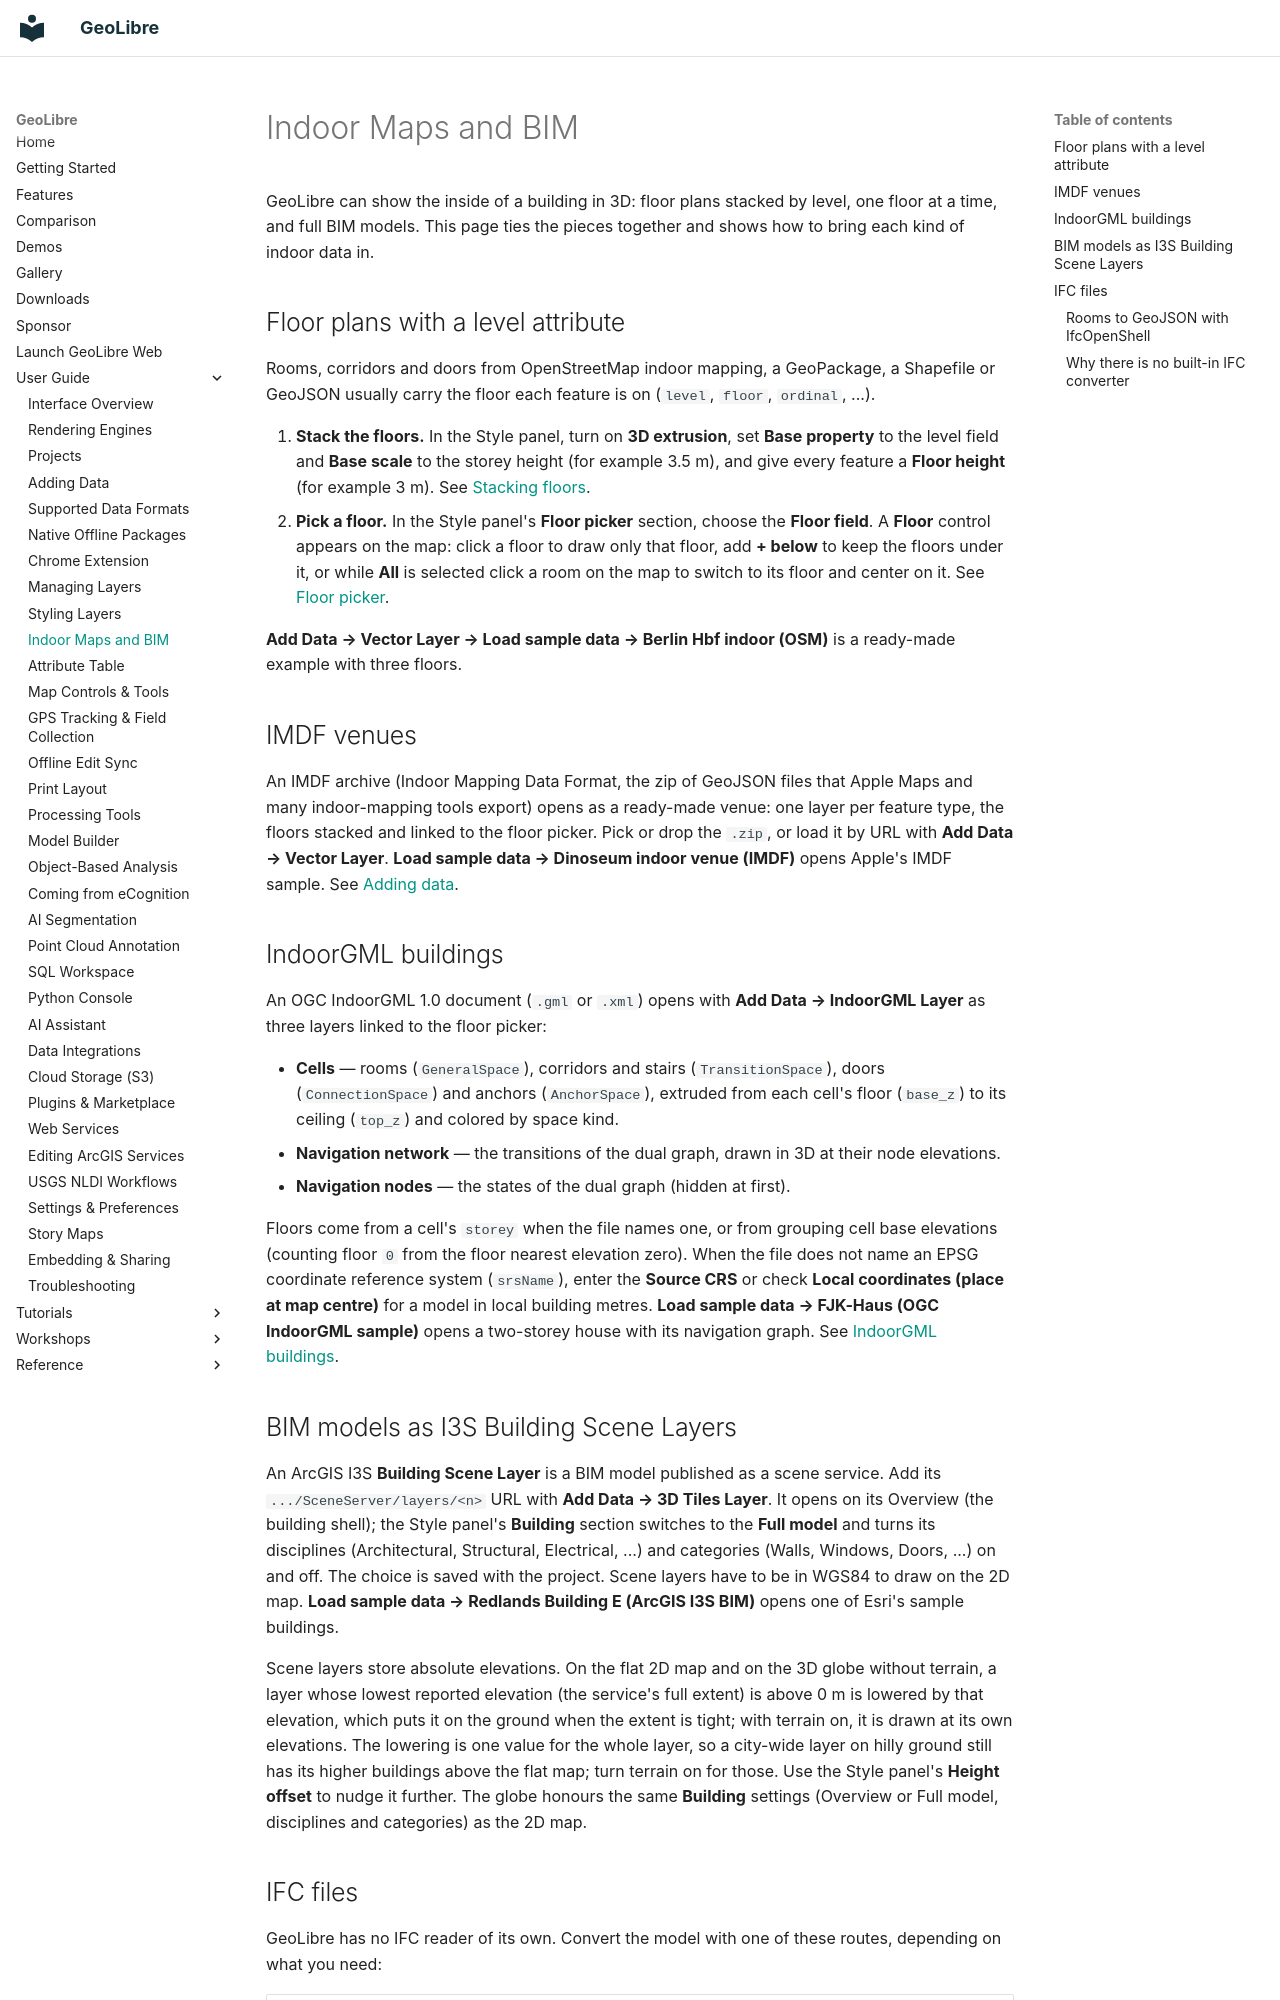

repository: opengeos/GeoLibre · page: user-guide/indoor-maps/index.html · generator: mkdocs

# Indoor Maps and BIM

GeoLibre can show the inside of a building in 3D: floor plans stacked by level, one floor at a time, and full BIM models. This page ties the pieces together and shows how to bring each kind of indoor data in.

## Floor plans with a level attribute

Rooms, corridors and doors from OpenStreetMap indoor mapping, a GeoPackage, a Shapefile or GeoJSON usually carry the floor each feature is on (`level`, `floor`, `ordinal`, ...).

1. **Stack the floors.** In the Style panel, turn on **3D extrusion**, set **Base property** to the level field and **Base scale** to the storey height (for example 3.5 m), and give every feature a **Floor height** (for example 3 m). See [Stacking floors](styling.md#vector-styling).
2. **Pick a floor.** In the Style panel's **Floor picker** section, choose the **Floor field**. A **Floor** control appears on the map: click a floor to draw only that floor, add **+ below** to keep the floors under it, or while **All** is selected click a room on the map to switch to its floor and center on it. See [Floor picker](styling.md#floor-picker).

**Add Data → Vector Layer → Load sample data → Berlin Hbf indoor (OSM)** is a ready-made example with three floors.

## IMDF venues

An IMDF archive (Indoor Mapping Data Format, the zip of GeoJSON files that Apple Maps and many indoor-mapping tools export) opens as a ready-made venue: one layer per feature type, the floors stacked and linked to the floor picker. Pick or drop the `.zip`, or load it by URL with **Add Data → Vector Layer**. **Load sample data → Dinoseum indoor venue (IMDF)** opens Apple's IMDF sample. See [Adding data](adding-data.md).

## IndoorGML buildings

An OGC IndoorGML 1.0 document (`.gml` or `.xml`) opens with **Add Data → IndoorGML Layer** as three layers linked to the floor picker:

- **Cells** — rooms (`GeneralSpace`), corridors and stairs (`TransitionSpace`), doors (`ConnectionSpace`) and anchors (`AnchorSpace`), extruded from each cell's floor (`base_z`) to its ceiling (`top_z`) and colored by space kind.
- **Navigation network** — the transitions of the dual graph, drawn in 3D at their node elevations.
- **Navigation nodes** — the states of the dual graph (hidden at first).

Floors come from a cell's `storey` when the file names one, or from grouping cell base elevations (counting floor `0` from the floor nearest elevation zero). When the file does not name an EPSG coordinate reference system (`srsName`), enter the **Source CRS** or check **Local coordinates (place at map centre)** for a model in local building metres. **Load sample data → FJK-Haus (OGC IndoorGML sample)** opens a two-storey house with its navigation graph. See [IndoorGML buildings](adding-data.md#indoorgml-buildings).

## BIM models as I3S Building Scene Layers

An ArcGIS I3S **Building Scene Layer** is a BIM model published as a scene service. Add its `.../SceneServer/layers/<n>` URL with **Add Data → 3D Tiles Layer**. It opens on its Overview (the building shell); the Style panel's **Building** section switches to the **Full model** and turns its disciplines (Architectural, Structural, Electrical, ...) and categories (Walls, Windows, Doors, ...) on and off. The choice is saved with the project. Scene layers have to be in WGS84 to draw on the 2D map. **Load sample data → Redlands Building E (ArcGIS I3S BIM)** opens one of Esri's sample buildings.

Scene layers store absolute elevations. On the flat 2D map and on the 3D globe without terrain, a layer whose lowest reported elevation (the service's full extent) is above 0 m is lowered by that elevation, which puts it on the ground when the extent is tight; with terrain on, it is drawn at its own elevations. The lowering is one value for the whole layer, so a city-wide layer on hilly ground still has its higher buildings above the flat map; turn terrain on for those. Use the Style panel's **Height offset** to nudge it further. The globe honours the same **Building** settings (Overview or Full model, disciplines and categories) as the 2D map.
